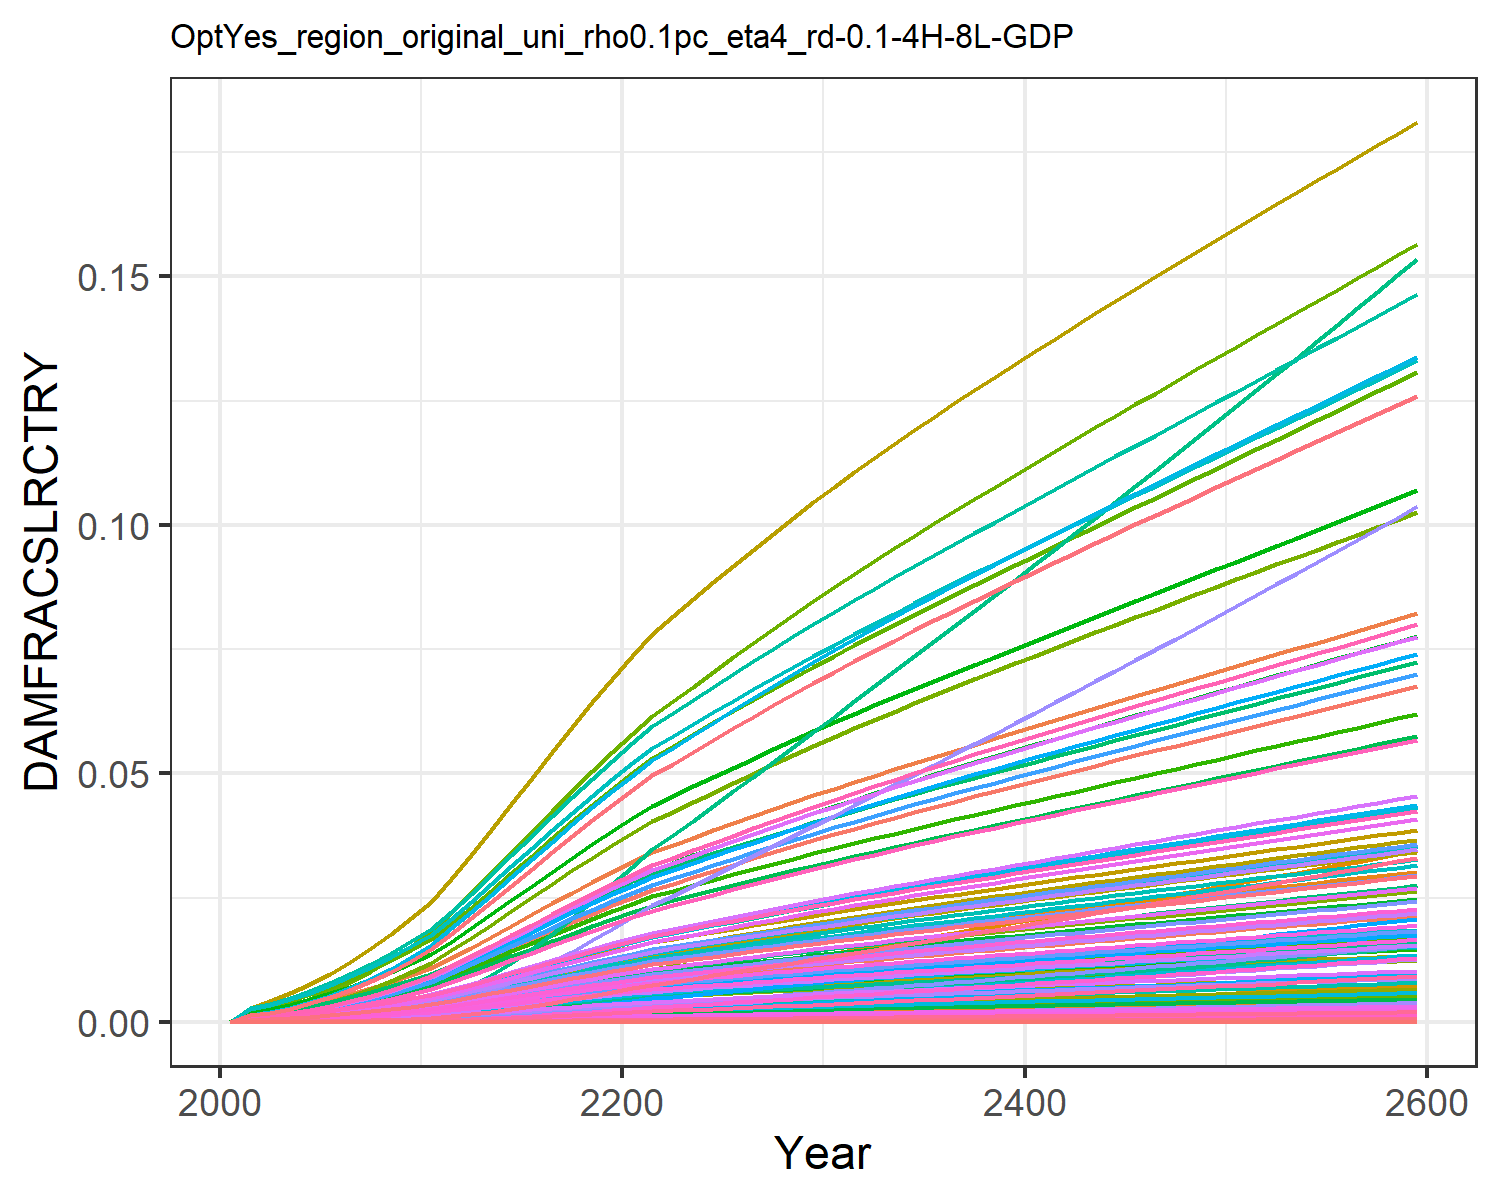

The table this chart was drawn from, first rows:
0.0, 0.0, 0.0, 0.0, 0.0, 0.0, 0.0, 0.0, 0.0, 0.0, 0.0, 0.0, 0.0, 0.0, 0.0, 0.0, 0.0, 0.0, 0.0, 0.0, 0.0, 0.0, 0.0, 0.0
0.0, 0.0006889, 0.0001855, 0.000288, 1.3284139056311912e-6, 0.0, 0.00162, 0.0, 0.0, 0.0, 6.922207854067229e-5, 0.0003086, 0.0, 1.780493524947456e-5, 0.0, 0.0001675, 6.641683894775353e-8, 5.814198068159714e-6, 0.0, 2.5623943706259645e-8, 0.0, 4.610926780024529e-6, 4.9344147162531996e-8, 3.4760801664873865e-7
0.0, 0.0009589, 0.0002377, 0.0003881, 2.0947463960007227e-6, 0.0, 0.002063, 0.0, 0.0, 0.0, 8.703068702054883e-5, 0.0004295, 0.0, 2.822857710272981e-5, 0.0, 0.0002257, 1.0473123883287092e-7, 7.449238519063654e-6, 0.0, 4.040582795955376e-8, 0.0, 7.270868073373782e-6, 7.780969018336976e-8, 5.511101030140215e-7
0.0, 0.001403, 0.0003281, 0.0005463, 3.6982534477152973e-6, 0.0, 0.002786, 0.0, 0.0, 0.0, 0.0001171, 0.0006283, 0.0, 5.14894978605706e-5, 0.0, 0.0003176, 1.8490193650010962e-7, 1.0282883085692183e-5, 0.0, 7.133607812597438e-8, 0.0, 1.2836643601141867e-5, 1.3737221629104884e-7, 1.0052360190459334e-6
0.0, 0.001966, 0.0004361, 0.0007385, 6.1434406474342705e-6, 0.0, 0.003632, 0.0, 0.0, 0.0, 0.0001523, 0.0008806, 0.0, 8.812946339775829e-5, 0.0, 0.0004294, 3.0715419820289486e-7, 1.3670279497864751e-5, 0.0, 1.1850160303599493e-7, 0.0, 2.1323892261792042e-5, 2.2819908622323573e-7, 1.720562728860045e-6
0.0, 0.00266, 0.0005632, 0.0009668, 9.691228555619613e-6, 0.0, 0.004597, 0.0, 0.0, 0.0, 0.0001929, 0.001192, 0.0, 0.000143, 0.0, 0.0005621, 4.84533294522105e-7, 1.7651365673158065e-5, 0.0, 1.869353323546406e-7, 0.0, 3.363826973582659e-5, 3.599822359635787e-7, 2.7911081951713476e-6
0.0, 0.003464, 0.0007085, 0.001226, 1.4586931216742054e-5, 0.0, 0.005666, 0.0, 0.0, 0.0, 0.0002383, 0.001551, 0.0, 0.0002203, 0.0, 0.0007128, 7.293042155441642e-7, 2.2205596340064733e-5, 0.0, 2.813691596876819e-7, 0.0, 5.063126146191138e-5, 5.418338949611123e-7, 4.300688148908328e-6
0.0, 0.00437, 0.0008717, 0.001517, 2.110654980820311e-5, 0.0, 0.00683, 0.0, 0.0, 0.0, 0.0002882, 0.001958, 0.0, 0.0003249, 0.0, 0.000882, 1.0552662189184848e-6, 2.732124572425392e-5, 0.0, 4.071269066261293e-7, 0.0, 7.326086796593994e-5, 7.840061711296434e-7, 6.34332458223258e-6
0.0, 0.0054, 0.001051, 0.001842, 2.9508838941430912e-5, 0.0, 0.008088, 0.0, 0.0, 0.0, 0.0003423, 0.002419, 0.0, 0.0004623, 0.0, 0.001071, 1.4753562840619187e-6, 3.2955973622412014e-5, 0.0, 5.691997235703688e-7, 0.0, 0.0001024, 1.0961105459292572e-6, 9.025636387531894e-6
0.0, 0.006547, 0.001246, 0.002199, 3.998990502123073e-5, 0.0, 0.009426, 0.0, 0.0, 0.0, 0.0004, 0.002933, 0.0, 0.0006367, 0.0, 0.001279, 1.9993791619254775e-6, 3.904934665718646e-5, 0.0, 7.713703317459658e-7, 0.0, 0.0001388, 1.485431423156998e-6, 1.2429808932565436e-5
0.0, 0.007804, 0.001453, 0.002586, 5.268805206244257e-5, 0.0, 0.01083, 0.0, 0.0, 0.0, 0.0004606, 0.003496, 0.0, 0.0008513, 0.0, 0.001504, 2.6342496517599956e-6, 4.5531871504146534e-5, 0.0, 1.0163064947735712e-6, 0.0, 0.0001829, 1.9571061275822803e-6, 1.661991770409022e-5
0.0, 0.009471, 0.001746, 0.003106, 7.34162605971251e-5, 0.0, 0.01283, 0.0, 0.0, 0.0, 0.0005468, 0.004242, 0.0, 0.001199, 0.0, 0.001806, 3.6705999053124256e-6, 5.472087433111504e-5, 0.0, 1.4161355287612478e-6, 0.0, 0.0002548, 2.727058751546299e-6, 2.3413449196091257e-5
0.0, 0.01113, 0.002055, 0.00362, 9.768768753532696e-5, 0.0, 0.0149, 0.0, 0.0, 0.0, 0.0006363, 0.004986, 0.0, 0.001609, 0.0, 0.002105, 4.884100793215861e-6, 6.442023464175412e-5, 0.0, 1.8843101503145885e-6, 0.0, 0.0003391, 3.6286247902684067e-6, 3.141438390517124e-5
0.0, 0.01287, 0.002386, 0.004168, 0.0001267, 0.0, 0.0171, 0.0, 0.0, 0.0, 0.0007314, 0.005767, 0.0, 0.002095, 0.0, 0.002423, 6.336396274103313e-6, 7.479800949806868e-5, 0.0, 2.444612902398126e-6, 0.0, 0.0004399, 4.7076023969678675e-6, 4.090614518406763e-5
0.0, 0.01467, 0.00273, 0.004727, 0.0001601, 0.0, 0.01934, 0.0, 0.0, 0.0, 0.0008286, 0.006571, 0.0, 0.002657, 0.0, 0.002748, 8.002335809732119e-6, 8.555338073585644e-5, 0.0, 3.0873405834394517e-6, 0.0, 0.0005556, 5.945306071402203e-6, 5.187992391347984e-5
0.0, 0.01648, 0.003079, 0.005289, 0.0001971, 0.0, 0.02159, 0.0, 0.0, 0.0, 0.0009264, 0.007384, 0.0, 0.003286, 0.0, 0.003075, 9.85497785117899e-6, 9.65112102056046e-5, 0.0, 3.802099011121146e-6, 0.0, 0.0006842, 7.321719688505553e-6, 6.415404031814205e-5
0.0, 0.01828, 0.003429, 0.005845, 0.0002371, 0.0, 0.02381, 0.0, 0.0, 0.0, 0.001023, 0.008189, 0.0, 0.003967, 0.0, 0.003398, 1.1852257628977924e-5, 0.0001075, 0.0, 4.572659390127284e-6, 0.0, 0.0008228, 8.805591381917323e-6, 7.743903346025106e-5
0.0, 0.02004, 0.003776, 0.006388, 0.0002793, 0.0, 0.02598, 0.0, 0.0, 0.0, 0.001118, 0.008976, 0.0, 0.004688, 0.0, 0.003714, 1.3962642554008717e-5, 0.0001183, 0.0, 5.386856292212114e-6, 0.0, 0.0009693, 1.0373494130077706e-5, 9.152056702683405e-5
0.0, 0.02175, 0.004116, 0.006917, 0.0003232, 0.0, 0.0281, 0.0, 0.0, 0.0, 0.00121, 0.009741, 0.0, 0.005439, 0.0, 0.004022, 1.6156636567794485e-5, 0.000129, 0.0, 6.233309992686199e-6, 0.0, 0.001122, 1.2003513944407055e-5, 0.0001062
0.0, 0.0234, 0.004449, 0.007429, 0.0003682, 0.0, 0.03016, 0.0, 0.0, 0.0, 0.0013, 0.01048, 0.0, 0.006212, 0.0, 0.004319, 1.8410757990889417e-5, 0.0001395, 0.0, 7.1029611439235325e-6, 0.0, 0.001278, 1.3678205197191744e-5, 0.0001213
0.0, 0.02498, 0.004775, 0.007924, 0.0004142, 0.0, 0.03215, 0.0, 0.0, 0.0, 0.001387, 0.01119, 0.0, 0.006998, 0.0, 0.004607, 2.0707065318294495e-5, 0.0001497, 0.0, 7.988887824896495e-6, 0.0, 0.001438, 1.538423831302568e-5, 0.0001366
0.0, 0.02655, 0.005095, 0.008413, 0.0004612, 0.0, 0.03409, 0.0, 0.0, 0.0, 0.001473, 0.01189, 0.0, 0.007805, 0.0, 0.004891, 2.305921609532494e-5, 0.0001597, 0.0, 8.896359183879346e-6, 0.0, 0.001601, 1.7131760115163177e-5, 0.0001524
0.0, 0.0278, 0.00535, 0.008803, 0.0004982, 0.0, 0.03559, 0.0, 0.0, 0.0, 0.001539, 0.01245, 0.0, 0.008445, 0.0, 0.005118, 2.4909713398343957e-5, 0.0001677, 0.0, 9.610290160908306e-6, 0.0, 0.001729, 1.8506580306709314e-5, 0.0001649
0.0, 0.02908, 0.005602, 0.00919, 0.0005358, 0.0, 0.03707, 0.0, 0.0, 0.0, 0.001604, 0.01303, 0.0, 0.009093, 0.0, 0.005343, 2.678806088243563e-5, 0.0001756, 0.0, 1.0334965875014802e-5, 0.0, 0.00186, 1.9902091688247683e-5, 0.0001775
0.0, 0.03035, 0.005851, 0.009573, 0.0005738, 0.0, 0.03852, 0.0, 0.0, 0.0, 0.001668, 0.0136, 0.0, 0.009749, 0.0, 0.005566, 2.86903412832789e-5, 0.0001834, 0.0, 1.106887502632315e-5, 0.0, 0.001992, 2.1315383942602793e-5, 0.0001903
0.0, 0.03161, 0.006098, 0.009952, 0.0006123, 0.0, 0.03996, 0.0, 0.0, 0.0, 0.001732, 0.01416, 0.0, 0.01041, 0.0, 0.005786, 3.0614347588758064e-5, 0.0001911, 0.0, 1.1811166138685013e-5, 0.0, 0.002125, 2.2744817378209182e-5, 0.0002033
0.0, 0.03286, 0.006341, 0.01033, 0.0006512, 0.0, 0.04137, 0.0, 0.0, 0.0, 0.001794, 0.01472, 0.0, 0.01108, 0.0, 0.006004, 3.255895822732244e-5, 0.0001988, 0.0, 1.256140650427008e-5, 0.0, 0.00226, 2.4189558727592402e-5, 0.0002163
0.0, 0.03409, 0.006583, 0.0107, 0.0006906, 0.0, 0.04277, 0.0, 0.0, 0.0, 0.001857, 0.01527, 0.0, 0.01175, 0.0, 0.00622, 3.4526261705693826e-5, 0.0002063, 0.0, 1.3320401879261832e-5, 0.0, 0.002397, 2.5651159639169697e-5, 0.0002294
0.0, 0.0353, 0.006822, 0.01107, 0.0007303, 0.0, 0.04416, 0.0, 0.0, 0.0, 0.001918, 0.01581, 0.0, 0.01243, 0.0, 0.006434, 3.651379427546104e-5, 0.0002138, 0.0, 1.4087201737384189e-5, 0.0, 0.002535, 2.712778968008549e-5, 0.0002426
0.0, 0.0365, 0.007059, 0.01143, 0.0007705, 0.0, 0.04554, 0.0, 0.0, 0.0, 0.001979, 0.01635, 0.0, 0.01311, 0.0, 0.006646, 3.852100505027298e-5, 0.0002212, 0.0, 1.486159354396863e-5, 0.0, 0.002674, 2.8619039571343525e-5, 0.0002559
0.0, 0.03769, 0.007294, 0.01179, 0.000811, 0.0, 0.0469, 0.0, 0.0, 0.0, 0.00204, 0.01688, 0.0, 0.0138, 0.0, 0.006857, 4.0548113768583976e-5, 0.0002286, 0.0, 1.564366207519351e-5, 0.0, 0.002815, 3.012507256682339e-5, 0.0002693
0.0, 0.03884, 0.007524, 0.01215, 0.0008515, 0.0, 0.04823, 0.0, 0.0, 0.0, 0.002099, 0.0174, 0.0, 0.01448, 0.0, 0.007063, 4.2573380999364186e-5, 0.0002358, 0.0, 1.6425020151455885e-5, 0.0, 0.002956, 3.162973743588899e-5, 0.0002827
0.0, 0.03997, 0.007748, 0.01249, 0.0008918, 0.0, 0.04952, 0.0, 0.0, 0.0, 0.002156, 0.0179, 0.0, 0.01516, 0.0, 0.007264, 4.458947854152249e-5, 0.0002429, 0.0, 1.7202840516668255e-5, 0.0, 0.003096, 3.3127589718388254e-5, 0.0002959
0.0, 0.04107, 0.007969, 0.01284, 0.0009324, 0.0, 0.0508, 0.0, 0.0, 0.0, 0.002213, 0.0184, 0.0, 0.01584, 0.0, 0.007463, 4.6614814799421365e-5, 0.0002498, 0.0, 1.7984225223933107e-5, 0.0, 0.003236, 3.463230587089877e-5, 0.0003092
0.0, 0.04216, 0.008189, 0.01317, 0.0009731, 0.0, 0.05206, 0.0, 0.0, 0.0, 0.002269, 0.01889, 0.0, 0.01652, 0.0, 0.00766, 4.865246363067397e-5, 0.0002567, 0.0, 1.8770360182662706e-5, 0.0, 0.003378, 3.614616960467242e-5, 0.0003226
0.0, 0.04324, 0.008407, 0.01351, 0.001014, 0.0, 0.05331, 0.0, 0.0, 0.0, 0.002325, 0.01937, 0.0, 0.01721, 0.0, 0.007856, 5.0704251281049877e-5, 0.0002635, 0.0, 1.9561949967472986e-5, 0.0, 0.00352, 3.7670537722312854e-5, 0.0003359
0.0, 0.04431, 0.008623, 0.01385, 0.001055, 0.0, 0.05455, 0.0, 0.0, 0.0, 0.00238, 0.01985, 0.0, 0.0179, 0.0, 0.008051, 5.277128805250361e-5, 0.0002703, 0.0, 2.0359422938328524e-5, 0.0, 0.003664, 3.9206235118589315e-5, 0.0003494
0.0, 0.04537, 0.008838, 0.01418, 0.001097, 0.0, 0.05579, 0.0, 0.0, 0.0, 0.002435, 0.02032, 0.0, 0.01859, 0.0, 0.008244, 5.4854267522877386e-5, 0.000277, 0.0, 2.116304668097817e-5, 0.0, 0.003808, 4.075377708461859e-5, 0.0003628
0.0, 0.04642, 0.009053, 0.01451, 0.001139, 0.0, 0.05702, 0.0, 0.0, 0.0, 0.002489, 0.02079, 0.0, 0.01928, 0.0, 0.008437, 5.695363635539783e-5, 0.0002837, 0.0, 2.197299352029548e-5, 0.0, 0.003954, 4.231349546720845e-5, 0.0003764
0.0, 0.04746, 0.009266, 0.01484, 0.001181, 0.0, 0.05824, 0.0, 0.0, 0.0, 0.002544, 0.02126, 0.0, 0.01997, 0.0, 0.008629, 5.906969122630571e-5, 0.0002904, 0.0, 2.2789377915435895e-5, 0.0, 0.004101, 4.3885610680885056e-5, 0.00039
0.0, 0.04849, 0.009479, 0.01517, 0.001224, 0.0, 0.05946, 0.0, 0.0, 0.0, 0.002598, 0.02172, 0.0, 0.02067, 0.0, 0.008821, 6.120263462620397e-5, 0.0002971, 0.0, 2.3612277988271715e-5, 0.0, 0.004249, 4.547027316529994e-5, 0.0004036
0.0, 0.04952, 0.009692, 0.0155, 0.001267, 0.0, 0.06068, 0.0, 0.0, 0.0, 0.002652, 0.02218, 0.0, 0.02138, 0.0, 0.009012, 6.335260741971655e-5, 0.0003038, 0.0, 2.44417480850689e-5, 0.0, 0.004398, 4.706758757530941e-5, 0.0004173
0.0, 0.05055, 0.009904, 0.01583, 0.00131, 0.0, 0.06189, 0.0, 0.0, 0.0, 0.002707, 0.02264, 0.0, 0.02208, 0.0, 0.009203, 6.551970823908376e-5, 0.0003104, 0.0, 2.5277826258631727e-5, 0.0, 0.004549, 4.867762718937502e-5, 0.0004311
0.0, 0.05156, 0.01012, 0.01616, 0.001354, 0.0, 0.0631, 0.0, 0.0, 0.0, 0.00276, 0.0231, 0.0, 0.02279, 0.0, 0.009394, 6.770400538493768e-5, 0.0003171, 0.0, 2.6120538859680585e-5, 0.0, 0.0047, 5.030044275120116e-5, 0.0004449
0.0, 0.05258, 0.01033, 0.01648, 0.001398, 0.0, 0.06431, 0.0, 0.0, 0.0, 0.002814, 0.02355, 0.0, 0.0235, 0.0, 0.009584, 6.990554442715302e-5, 0.0003237, 0.0, 2.6969903469297655e-5, 0.0, 0.004853, 5.193606811675926e-5, 0.0004588
0.0, 0.05359, 0.01054, 0.01681, 0.001443, 0.0, 0.06552, 0.0, 0.0, 0.0, 0.002868, 0.024, 0.0, 0.02421, 0.0, 0.009775, 7.212435330338037e-5, 0.0003303, 0.0, 2.782593086596619e-5, 0.0, 0.005007, 5.35845240422245e-5, 0.0004727
0.0, 0.05459, 0.01075, 0.01714, 0.001487, 0.0, 0.06672, 0.0, 0.0, 0.0, 0.002922, 0.02445, 0.0, 0.02493, 0.0, 0.009965, 7.43604459293933e-5, 0.0003369, 0.0, 2.8688626418460195e-5, 0.0, 0.005162, 5.524582086626985e-5, 0.0004867
0.0, 0.05559, 0.01096, 0.01747, 0.001532, 0.0, 0.06792, 0.0, 0.0, 0.0, 0.002976, 0.0249, 0.0, 0.02565, 0.0, 0.01016, 7.661382489617436e-5, 0.0003436, 0.0, 2.9557991126393514e-5, 0.0, 0.005319, 5.691996051385632e-5, 0.0005007
0.0, 0.05659, 0.01117, 0.01779, 0.001578, 0.0, 0.06912, 0.0, 0.0, 0.0, 0.003029, 0.02535, 0.0, 0.02637, 0.0, 0.01035, 7.888448358269856e-5, 0.0003502, 0.0, 3.0434022435342054e-5, 0.0, 0.005476, 5.8606938065917636e-5, 0.0005148
0.0, 0.05759, 0.01138, 0.01812, 0.001624, 0.0, 0.07032, 0.0, 0.0, 0.0, 0.003083, 0.0258, 0.0, 0.0271, 0.0, 0.01054, 8.117240787559704e-5, 0.0003568, 0.0, 3.1316714900298603e-5, 0.0, 0.005635, 6.0306743036978105e-5, 0.000529
0.0, 0.05858, 0.0116, 0.01845, 0.00167, 0.0, 0.07152, 0.0, 0.0, 0.0, 0.003137, 0.02624, 0.0, 0.02782, 0.0, 0.01073, 8.347757760953435e-5, 0.0003635, 0.0, 3.220606074137738e-5, 0.0, 0.005795, 6.201936044527567e-5, 0.0005432
0.0, 0.05958, 0.01181, 0.01878, 0.001716, 0.0, 0.07272, 0.0, 0.0, 0.0, 0.00319, 0.02669, 0.0, 0.02855, 0.0, 0.01092, 8.579996779845315e-5, 0.0003701, 0.0, 3.310205031883434e-5, 0.0, 0.005957, 6.374477172751051e-5, 0.0005575
0.0, 0.06057, 0.01202, 0.01911, 0.001763, 0.0, 0.07392, 0.0, 0.0, 0.0, 0.003244, 0.02713, 0.0, 0.02929, 0.0, 0.01111, 8.813954970291305e-5, 0.0003768, 0.0, 3.4004672544851795e-5, 0.0, 0.006119, 6.548295553182075e-5, 0.0005718
0.0, 0.06156, 0.01223, 0.01943, 0.00181, 0.0, 0.07512, 0.0, 0.0, 0.0, 0.003298, 0.02757, 0.0, 0.03002, 0.0, 0.0113, 9.04962917642431e-5, 0.0003835, 0.0, 3.4913915243939e-5, 0.0, 0.006283, 6.72338884118074e-5, 0.0005861
0.0, 0.06254, 0.01245, 0.01976, 0.001858, 0.0, 0.07632, 0.0, 0.0, 0.0, 0.003352, 0.02802, 0.0, 0.03076, 0.0, 0.01149, 9.287016042755427e-5, 0.0003901, 0.0, 3.5829765470454436e-5, 0.0, 0.006447, 6.899754543798859e-5, 0.0006006
0.0, 0.06353, 0.01266, 0.02009, 0.001905, 0.0, 0.07752, 0.0, 0.0, 0.0, 0.003405, 0.02846, 0.0, 0.0315, 0.0, 0.01168, 9.52611208702438e-5, 0.0003968, 0.0, 3.675220978966638e-5, 0.0, 0.006613, 7.077390073903916e-5, 0.000615
0.0, 0.06452, 0.01288, 0.02042, 0.001953, 0.0, 0.07872, 0.0, 0.0, 0.0, 0.003459, 0.0289, 0.0, 0.03225, 0.0, 0.01188, 9.766913764907985e-5, 0.0004036, 0.0, 3.768123452740138e-5, 0.0, 0.006781, 7.256292798253992e-5, 0.0006296
0.0, 0.0655, 0.01309, 0.02076, 0.002002, 0.0, 0.07992, 0.0, 0.0, 0.0, 0.003513, 0.02934, 0.0, 0.03299, 0.0, 0.01207, 0.0001001, 0.0004103, 0.0, 3.861682599237872e-5, 0.0, 0.006949, 7.436460080312815e-5, 0.0006441
0.0, 0.06649, 0.01331, 0.02109, 0.002051, 0.0, 0.08112, 0.0, 0.0, 0.0, 0.003567, 0.02978, 0.0, 0.03374, 0.0, 0.01226, 0.0001025, 0.000417, 0.0, 3.9558970674632404e-5, 0.0, 0.007118, 7.61788931845997e-5, 0.0006587
0.0, 0.06747, 0.01352, 0.02142, 0.0021, 0.0, 0.08232, 0.0, 0.0, 0.0, 0.003621, 0.03022, 0.0, 0.03449, 0.0, 0.01245, 0.000105, 0.0004238, 0.0, 4.0507655422884e-5, 0.0, 0.007289, 7.800577980147675e-5, 0.0006734
